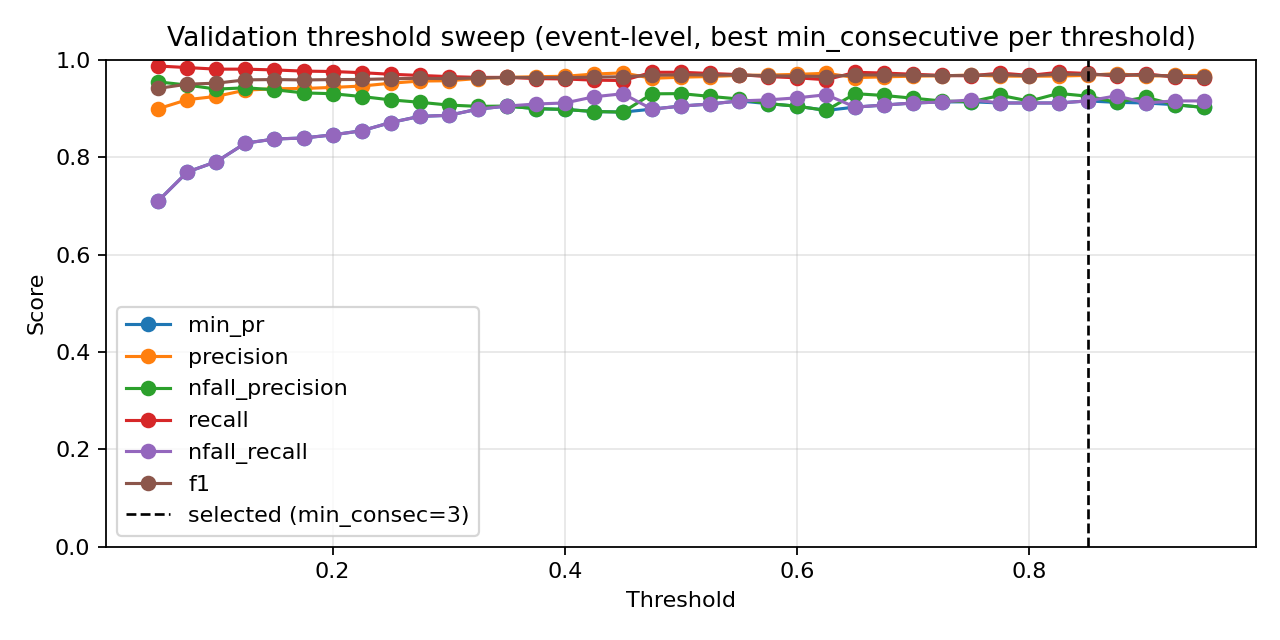

Source data for this figure (header and first rows):
threshold, min_consecutive, eval_level, precision, nfall_precision, recall, nfall_recall, min_pr, f1, accuracy
0.05, 1, event, 0.7918, 0.9932, 0.9992, 0.3108, 0.3108, 0.8835, 0.8092
0.05, 2, event, 0.8021, 0.994, 0.9992, 0.3531, 0.3531, 0.8898, 0.8209
0.05, 3, event, 0.8142, 0.9948, 0.9992, 0.4017, 0.4017, 0.8973, 0.8343
0.05, 4, event, 0.8314, 0.9867, 0.9976, 0.4693, 0.4693, 0.907, 0.8518
0.05, 5, event, 0.8478, 0.9843, 0.9968, 0.5307, 0.5307, 0.9163, 0.8681
0.05, 7, event, 0.8688, 0.9696, 0.9927, 0.6068, 0.6068, 0.9267, 0.8862
0.05, 9, event, 0.8994, 0.9545, 0.9871, 0.7104, 0.7104, 0.9412, 0.9107
0.075, 1, event, 0.8083, 0.9944, 0.9992, 0.3784, 0.3784, 0.8937, 0.8279
0.075, 2, event, 0.8169, 0.9949, 0.9992, 0.4123, 0.4123, 0.8989, 0.8372
0.075, 3, event, 0.83, 0.9955, 0.9992, 0.463, 0.463, 0.9068, 0.8512
0.075, 4, event, 0.8497, 0.9883, 0.9976, 0.537, 0.537, 0.9177, 0.8705
0.075, 5, event, 0.8655, 0.9791, 0.9952, 0.5941, 0.5941, 0.9258, 0.8845
0.075, 7, event, 0.8937, 0.9589, 0.9887, 0.6913, 0.6913, 0.9388, 0.9067
0.075, 9, event, 0.918, 0.9479, 0.9839, 0.7696, 0.7696, 0.9498, 0.9247
0.1, 1, event, 0.8174, 0.9949, 0.9992, 0.4144, 0.4144, 0.8992, 0.8378
0.1, 2, event, 0.8311, 0.9955, 0.9992, 0.4672, 0.4672, 0.9074, 0.8524
0.1, 3, event, 0.8462, 0.988, 0.9976, 0.5243, 0.5243, 0.9157, 0.867
0.1, 4, event, 0.8656, 0.986, 0.9968, 0.5941, 0.5941, 0.9266, 0.8856
0.1, 5, event, 0.8821, 0.9809, 0.9952, 0.6512, 0.6512, 0.9353, 0.9002
0.1, 7, event, 0.9094, 0.9564, 0.9871, 0.7421, 0.7421, 0.9467, 0.9195
0.1, 9, event, 0.9248, 0.9397, 0.9807, 0.7907, 0.7907, 0.9519, 0.9282
0.125, 1, event, 0.8272, 0.9953, 0.9992, 0.4524, 0.4524, 0.9051, 0.8483
0.125, 2, event, 0.8395, 0.9958, 0.9992, 0.4989, 0.4989, 0.9124, 0.8611
0.125, 3, event, 0.8578, 0.9853, 0.9968, 0.5666, 0.5666, 0.9221, 0.8781
0.125, 4, event, 0.8754, 0.9834, 0.996, 0.6279, 0.6279, 0.9318, 0.8944
0.125, 5, event, 0.8903, 0.9787, 0.9944, 0.6786, 0.6786, 0.9395, 0.9072
0.125, 7, event, 0.9211, 0.9583, 0.9871, 0.778, 0.778, 0.9529, 0.9294
0.125, 9, event, 0.9376, 0.9423, 0.9807, 0.8288, 0.8288, 0.9586, 0.9387
0.15, 1, event, 0.8345, 0.9956, 0.9992, 0.4799, 0.4799, 0.9094, 0.8559
0.15, 2, event, 0.8487, 0.996, 0.9992, 0.5328, 0.5328, 0.9178, 0.8705
0.15, 3, event, 0.8675, 0.9861, 0.9968, 0.6004, 0.6004, 0.9276, 0.8874
0.15, 4, event, 0.8803, 0.9839, 0.996, 0.6448, 0.6448, 0.9346, 0.8991
0.15, 5, event, 0.898, 0.9765, 0.9936, 0.704, 0.704, 0.9434, 0.9137
0.15, 7, event, 0.9259, 0.9591, 0.9871, 0.7928, 0.7928, 0.9555, 0.9335
0.15, 9, event, 0.9404, 0.9384, 0.979, 0.8372, 0.8372, 0.9593, 0.9399
0.175, 1, event, 0.8418, 0.9959, 0.9992, 0.5074, 0.5074, 0.9138, 0.8635
0.175, 2, event, 0.8564, 0.9962, 0.9992, 0.5603, 0.5603, 0.9223, 0.8781
0.175, 3, event, 0.8735, 0.9833, 0.996, 0.6216, 0.6216, 0.9307, 0.8926
0.175, 4, event, 0.8891, 0.9815, 0.9952, 0.6744, 0.6744, 0.9392, 0.9067
0.175, 5, event, 0.9053, 0.9773, 0.9936, 0.7273, 0.7273, 0.9474, 0.9201
0.175, 7, event, 0.9272, 0.952, 0.9847, 0.797, 0.797, 0.9551, 0.9329
0.175, 9, event, 0.941, 0.9319, 0.9766, 0.8393, 0.8393, 0.9585, 0.9387
0.2, 1, event, 0.8493, 0.9961, 0.9992, 0.5349, 0.5349, 0.9182, 0.8711
0.2, 2, event, 0.8634, 0.9928, 0.9984, 0.5856, 0.5856, 0.926, 0.8845
0.2, 3, event, 0.8816, 0.984, 0.996, 0.649, 0.649, 0.9353, 0.9002
0.2, 4, event, 0.8962, 0.9792, 0.9944, 0.6977, 0.6977, 0.9427, 0.9125
0.2, 5, event, 0.9078, 0.9721, 0.9919, 0.7357, 0.7357, 0.948, 0.9212
0.2, 7, event, 0.9313, 0.948, 0.9831, 0.8097, 0.8097, 0.9565, 0.9352
0.2, 9, event, 0.9431, 0.9302, 0.9758, 0.8457, 0.8457, 0.9592, 0.9399
0.225, 1, event, 0.8545, 0.9924, 0.9984, 0.5539, 0.5539, 0.9208, 0.8757
0.225, 2, event, 0.8707, 0.9931, 0.9984, 0.611, 0.611, 0.9302, 0.8915
0.225, 3, event, 0.8885, 0.9815, 0.9952, 0.6723, 0.6723, 0.9388, 0.9061
0.225, 4, event, 0.902, 0.9769, 0.9936, 0.7167, 0.7167, 0.9456, 0.9172
0.225, 5, event, 0.9131, 0.97, 0.9911, 0.7526, 0.7526, 0.9505, 0.9253
0.225, 7, event, 0.9355, 0.9442, 0.9815, 0.8224, 0.8224, 0.9579, 0.9376
0.225, 9, event, 0.946, 0.9245, 0.9734, 0.8541, 0.8541, 0.9595, 0.9405
0.25, 1, event, 0.8598, 0.9927, 0.9984, 0.5729, 0.5729, 0.9239, 0.881
0.25, 2, event, 0.8793, 0.9934, 0.9984, 0.6406, 0.6406, 0.9351, 0.8996
0.25, 3, event, 0.8923, 0.9789, 0.9944, 0.685, 0.685, 0.9405, 0.909
0.25, 4, event, 0.9052, 0.9745, 0.9927, 0.7273, 0.7273, 0.947, 0.9195
... 199 more rows
